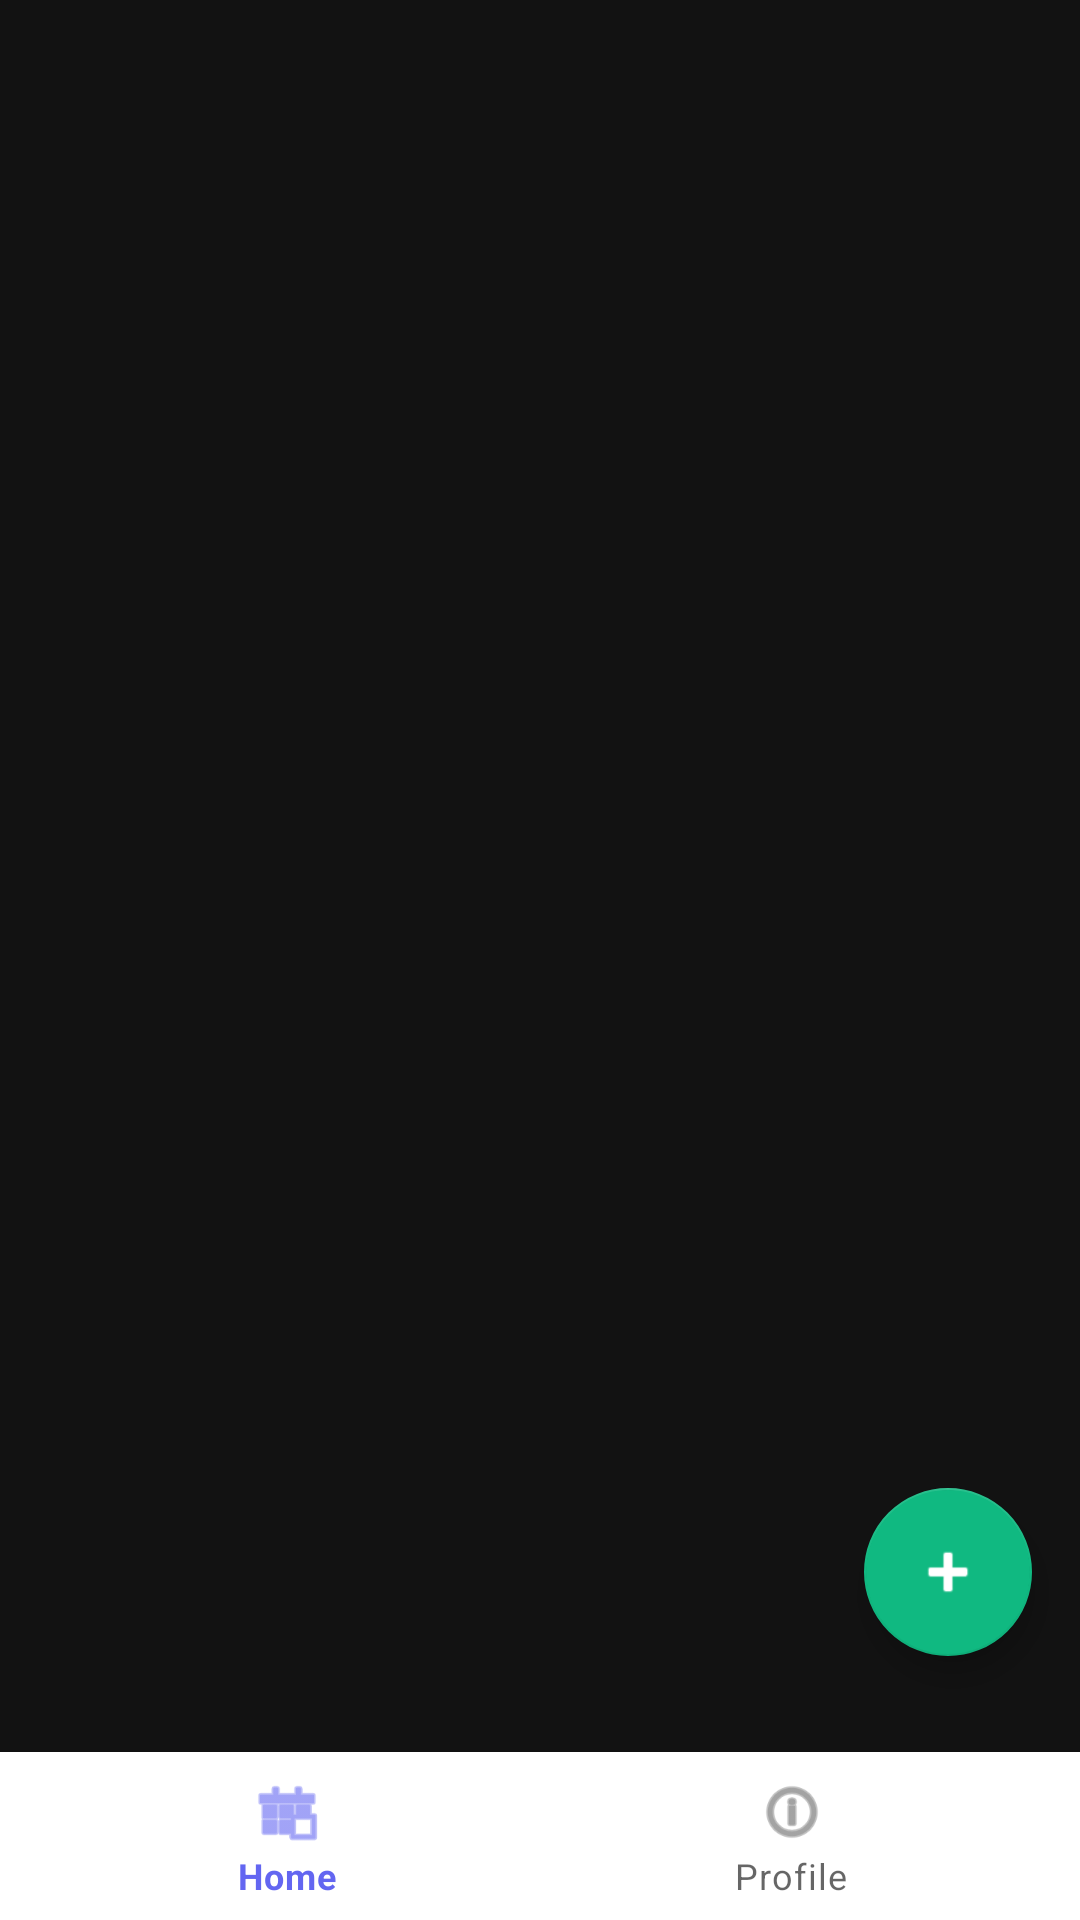

This screen was rendered from an Android layout file. Write that file and the resources it references.
<!-- AndroidManifest.xml: application theme Theme.MyApplication -->
<!-- res/layout/activity_main.xml -->
<?xml version="1.0" encoding="utf-8"?>
<androidx.coordinatorlayout.widget.CoordinatorLayout xmlns:android="http://schemas.android.com/apk/res/android"
    xmlns:app="http://schemas.android.com/apk/res-auto"
    android:layout_width="match_parent"
    android:layout_height="match_parent">

    <FrameLayout
        android:id="@+id/fragment_container"
        android:layout_width="match_parent"
        android:layout_height="match_parent"
        android:layout_marginBottom="72dp" />

    <com.google.android.material.bottomnavigation.BottomNavigationView
        android:id="@+id/bottom_nav"
        android:layout_width="match_parent"
        android:layout_height="wrap_content"
        android:layout_gravity="bottom"
        app:menu="@menu/bottom_nav_menu" />

    <com.google.android.material.floatingactionbutton.FloatingActionButton
        android:id="@+id/fab_add"
        android:layout_width="wrap_content"
        android:layout_height="wrap_content"
        android:layout_gravity="bottom|end"
        android:layout_marginEnd="16dp"
        android:layout_marginBottom="88dp"
        app:srcCompat="@android:drawable/ic_input_add"
        android:contentDescription="Add" />

</androidx.coordinatorlayout.widget.CoordinatorLayout>
<!-- resources referenced by this layout -->
<resources>
  <style name="Theme.MyApplication" parent="Theme.MaterialComponents.DayNight.NoActionBar">
          
          <item name="colorPrimary">@color/accent_purple_start</item>
          <item name="colorPrimaryVariant">@color/accent_purple_end</item>
          <item name="colorOnPrimary">@color/text_primary</item>
  
          <item name="colorSecondary">@color/accent_green</item>
          <item name="colorOnSecondary">@color/text_primary</item>
  
          <item name="android:statusBarColor">@color/bg_default</item>
          <item name="android:navigationBarColor">@color/bg_default</item>
  
          
          <item name="android:colorBackground">@color/bg_default</item>
          <item name="android:textColor">@color/text_primary</item>
          <item name="android:windowBackground">@color/bg_default</item>
      </style>
  <color name="accent_purple_start">#6366F1</color>
  <color name="accent_purple_end">#8B5CF6</color>
  <color name="text_primary">#FFFFFF</color>
  <color name="accent_green">#10B981</color>
  <color name="bg_default">#121212</color>
</resources>
